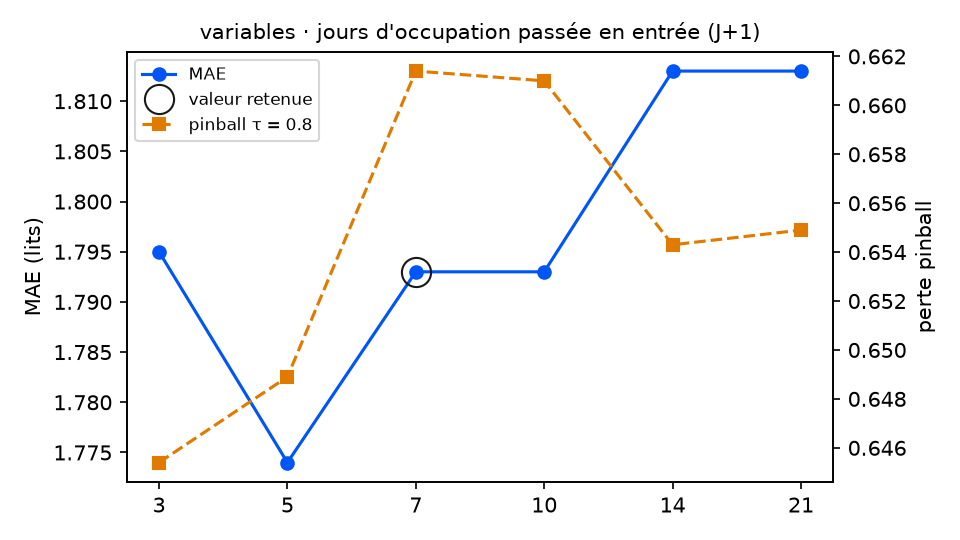

The file beside this chart, header and first rows:
variante; MAE; RMSE; biais; pinball τ=0.8; couverture 90 %; temps (s); DM p (pinball τ=0.8); p Holm; vs choix retenu
retards = 3; 1.795; 2.324; -0.244; 0.6454; 90.2; 8.0; 0.3225; 1.0; équivalent
retards = 5; 1.774; 2.303; -0.216; 0.6489; 89.6; 8.1; 0.3897; 1.0; équivalent
retards = 7 (retenu); 1.793; 2.283; -0.079; 0.6614; 89.1; 8.1; ; ; — choix retenu
retards = 10; 1.793; 2.291; -0.097; 0.661; 89.1; 8.4; 0.9123; 1.0; équivalent
retards = 14; 1.813; 2.304; -0.033; 0.6543; 89.1; 7.6; 0.5536; 1.0; équivalent
retards = 21; 1.813; 2.299; -0.041; 0.6549; 89.6; 9.6; 0.7043; 1.0; équivalent
